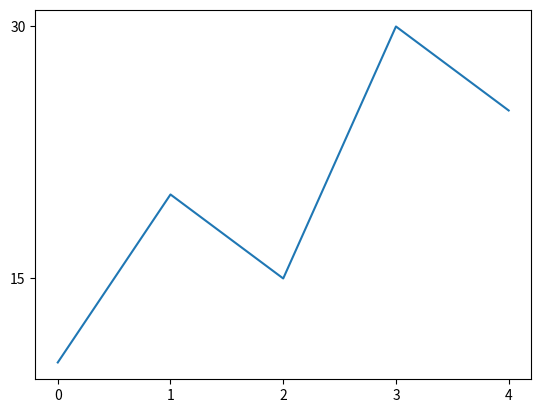

The matplotlib source for this figure: (Note: this script raises an exception after producing the figure.)
import matplotlib.pyplot as plt
data = [10, 20, 15, 30, 25]
plt.yticks([15, 30])
plt.xticks([0, 1, 2, 3, 4])
plt.plot(data)
plt.savefig('pngs/005-set_ticks.png')
